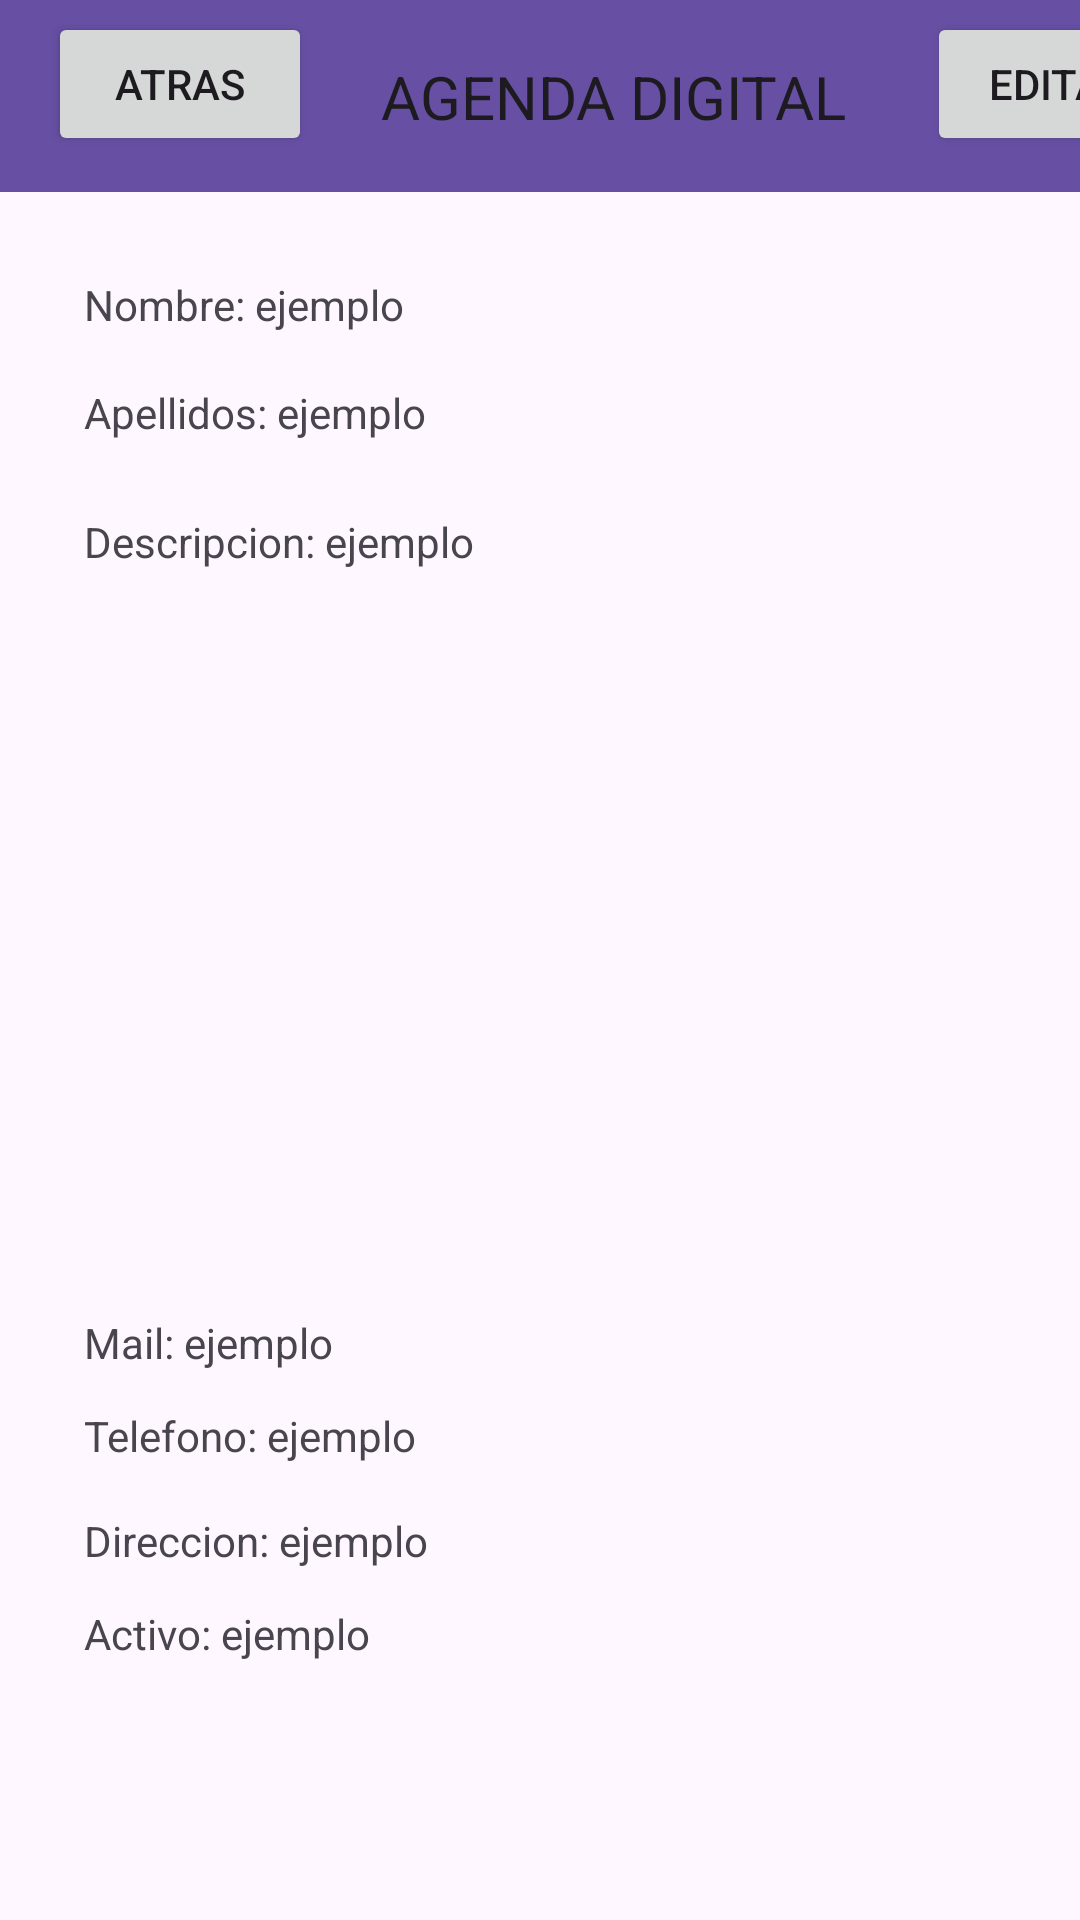

Android layout source for this screen:
<!-- AndroidManifest.xml: application theme Theme.AgendaDigital -->
<!-- res/layout/detalles.xml -->
<?xml version="1.0" encoding="utf-8"?>
<androidx.constraintlayout.widget.ConstraintLayout xmlns:android="http://schemas.android.com/apk/res/android"
    xmlns:app="http://schemas.android.com/apk/res-auto"
    xmlns:tools="http://schemas.android.com/tools"
    android:layout_width="match_parent"
    android:layout_height="match_parent">

    <androidx.appcompat.widget.Toolbar
        android:id="@+id/toolbar2"
        android:layout_width="409dp"
        android:layout_height="wrap_content"
        android:background="?attr/colorPrimary"
        android:minHeight="?attr/actionBarSize"
        android:theme="?attr/actionBarTheme"
        tools:layout_editor_absoluteX="1dp" />

    <TextView
        android:id="@+id/textView5"
        android:layout_width="wrap_content"
        android:layout_height="wrap_content"
        android:text="@string/app_name"
        android:textAllCaps="true"
        android:textAppearance="@style/TextAppearance.AppCompat.Large"
        android:textSize="20sp"
        app:layout_constraintBottom_toBottomOf="@+id/toolbar2"
        app:layout_constraintEnd_toEndOf="@+id/toolbar2"
        app:layout_constraintStart_toStartOf="parent"
        app:layout_constraintTop_toTopOf="@+id/toolbar2" />

    <TextView
        android:id="@+id/txt_nombre"
        android:layout_width="wrap_content"
        android:layout_height="wrap_content"
        android:layout_marginStart="28dp"
        android:layout_marginTop="28dp"
        android:text="Nombre: ejemplo"
        app:layout_constraintStart_toStartOf="parent"
        app:layout_constraintTop_toBottomOf="@+id/toolbar2" />

    <TextView
        android:id="@+id/txt_apellidos"
        android:layout_width="wrap_content"
        android:layout_height="wrap_content"
        android:layout_marginStart="28dp"
        android:layout_marginTop="17dp"
        android:text="Apellidos: ejemplo"
        app:layout_constraintStart_toStartOf="parent"
        app:layout_constraintTop_toBottomOf="@+id/txt_nombre" />

    <TextView
        android:id="@+id/txt_desc"
        android:layout_width="360dp"
        android:layout_height="247dp"
        android:layout_marginStart="28dp"
        android:layout_marginTop="24dp"
        android:text="Descripcion: ejemplo"
        app:layout_constraintStart_toStartOf="parent"
        app:layout_constraintTop_toBottomOf="@+id/txt_apellidos" />

    <TextView
        android:id="@+id/txt_mail"
        android:layout_width="wrap_content"
        android:layout_height="wrap_content"
        android:layout_marginStart="28dp"
        android:layout_marginTop="20dp"
        android:text="Mail: ejemplo"
        app:layout_constraintStart_toStartOf="parent"
        app:layout_constraintTop_toBottomOf="@+id/txt_desc" />

    <TextView
        android:id="@+id/txt_tlf"
        android:layout_width="wrap_content"
        android:layout_height="wrap_content"
        android:layout_marginStart="28dp"
        android:layout_marginTop="12dp"
        android:text="Telefono: ejemplo"
        app:layout_constraintStart_toStartOf="parent"
        app:layout_constraintTop_toBottomOf="@+id/txt_mail" />

    <TextView
        android:id="@+id/txt_dir"
        android:layout_width="wrap_content"
        android:layout_height="wrap_content"
        android:layout_marginStart="28dp"
        android:layout_marginTop="16dp"
        android:text="Direccion: ejemplo"
        app:layout_constraintStart_toStartOf="parent"
        app:layout_constraintTop_toBottomOf="@+id/txt_tlf" />

    <Button
        android:id="@+id/btn_editar"
        android:layout_width="wrap_content"
        android:layout_height="wrap_content"
        android:layout_marginTop="4dp"
        android:layout_marginEnd="12dp"
        android:text="EDITAR"
        app:layout_constraintEnd_toEndOf="@+id/toolbar2"
        app:layout_constraintTop_toTopOf="parent" />

    <Button
        android:id="@+id/btn_atras_D"
        android:layout_width="wrap_content"
        android:layout_height="wrap_content"
        android:layout_marginStart="16dp"
        android:layout_marginTop="4dp"
        android:text="ATRAS"
        app:layout_constraintStart_toStartOf="parent"
        app:layout_constraintTop_toTopOf="parent" />

    <TextView
        android:id="@+id/txt_activo"
        android:layout_width="wrap_content"
        android:layout_height="wrap_content"
        android:layout_marginStart="28dp"
        android:layout_marginTop="12dp"
        android:text="Activo: ejemplo"
        app:layout_constraintStart_toStartOf="parent"
        app:layout_constraintTop_toBottomOf="@+id/txt_dir" />

</androidx.constraintlayout.widget.ConstraintLayout>
<!-- resources referenced by this layout -->
<resources>
  <string name="app_name">Agenda Digital</string>
  <style name="Theme.AgendaDigital" parent="Base.Theme.AgendaDigital" />
  <style name="Base.Theme.AgendaDigital" parent="Theme.Material3.DayNight.NoActionBar">
          
          
      </style>
</resources>
